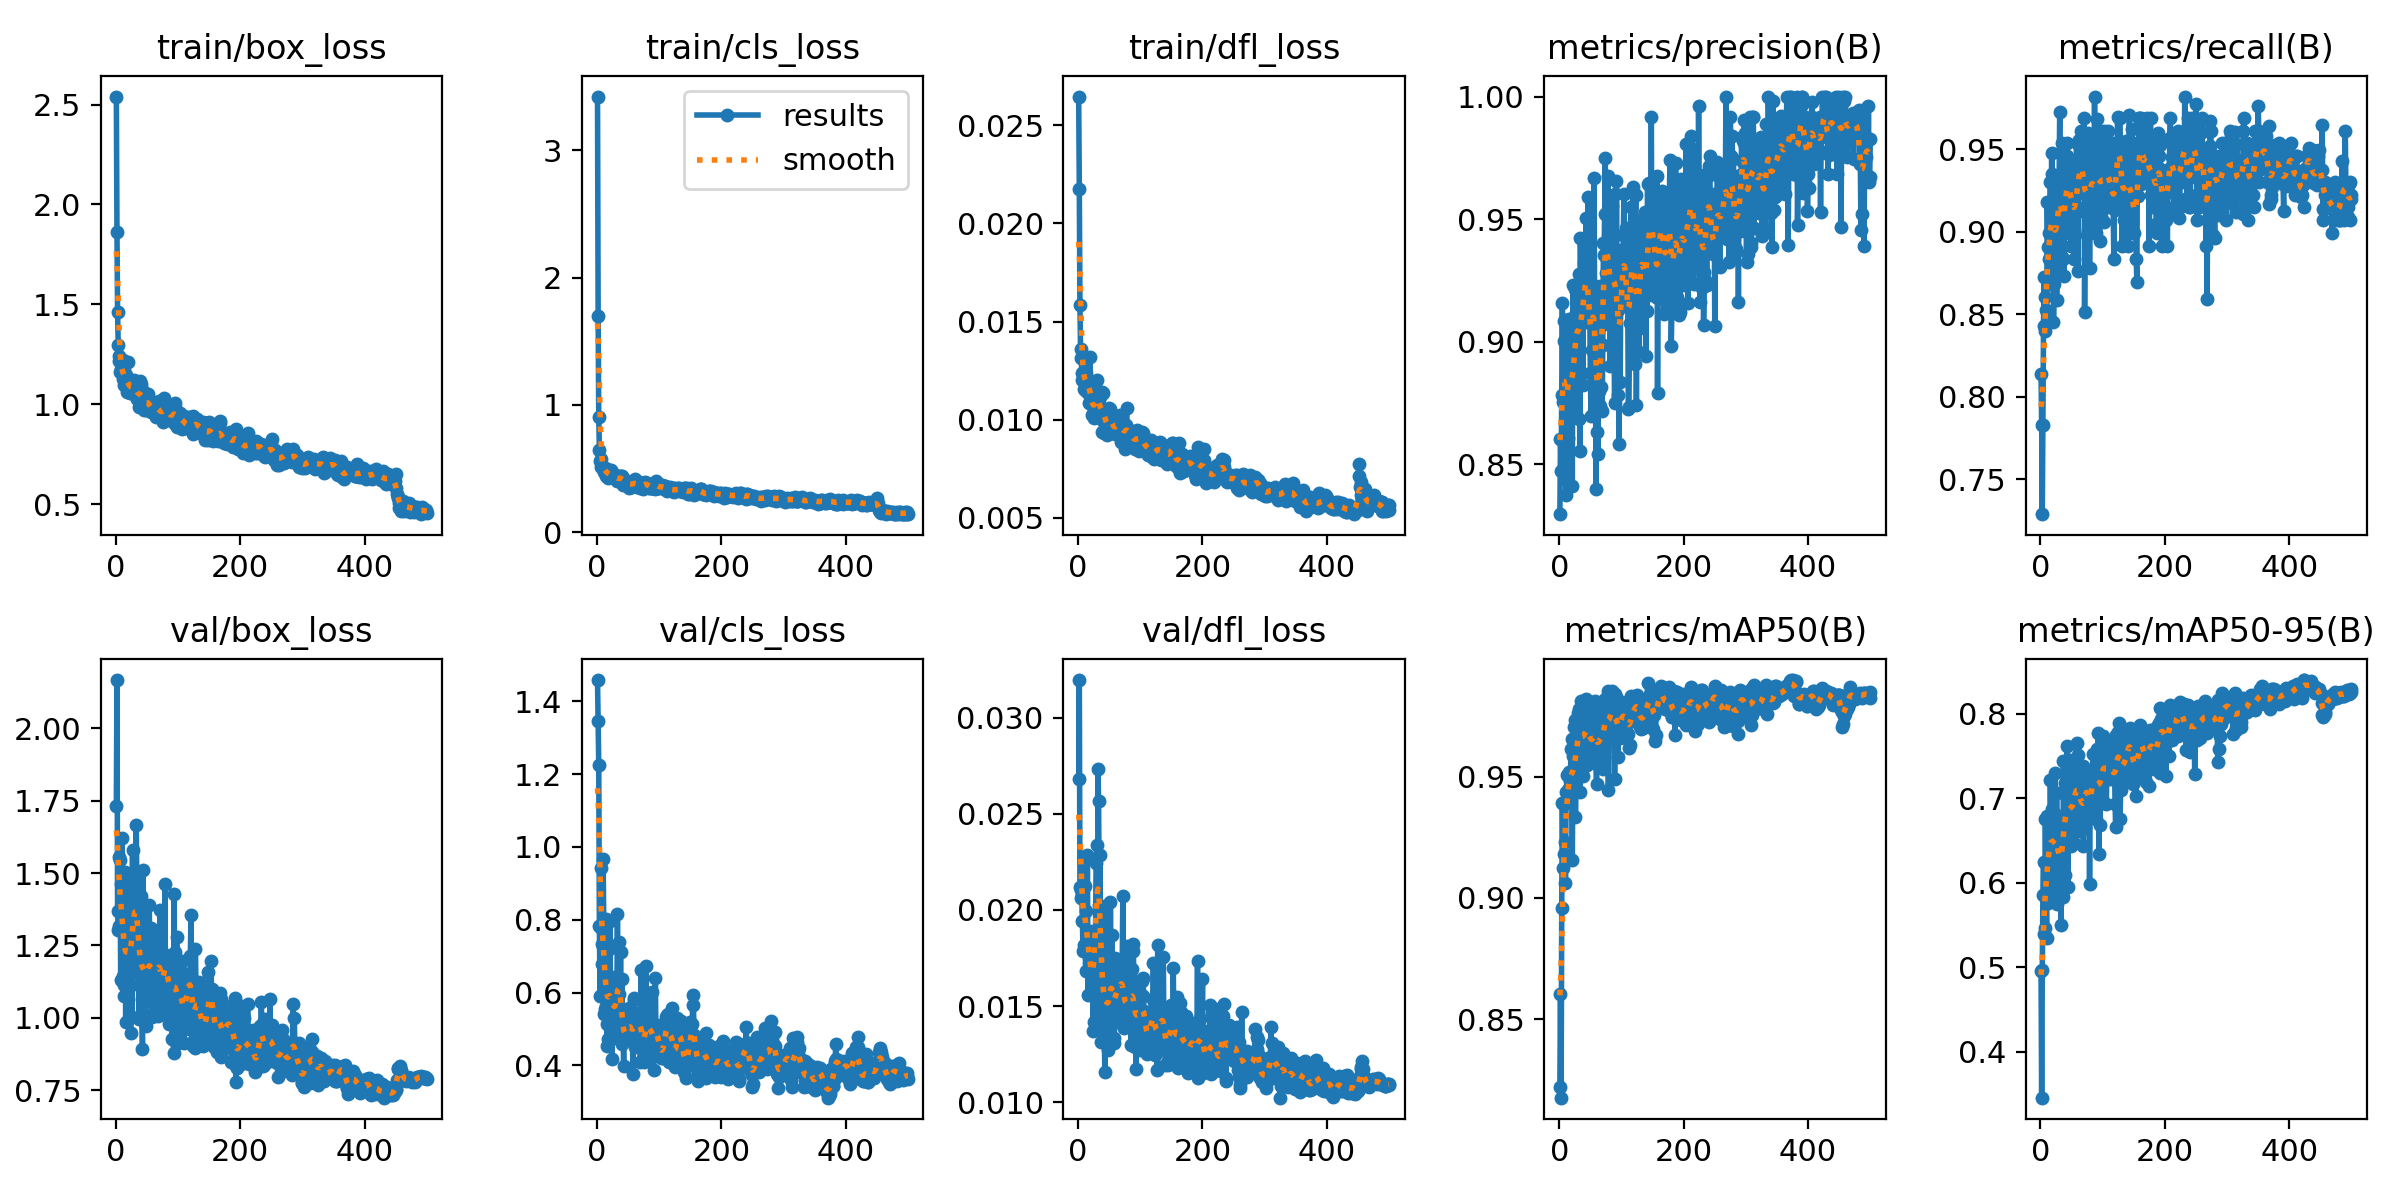

The data file committed next to this chart (first rows):
epoch, time, train/box_loss, train/cls_loss, train/dfl_loss, metrics/precision(B), metrics/recall(B), metrics/mAP50(B), metrics/mAP50-95(B), val/box_loss, val/cls_loss, val/dfl_loss, lr/pg0, lr/pg1, lr/pg2
1, 25.49, 2.54, 3.422, 0.02646, 0.8297, 0.8139, 0.8221, 0.4953, 1.733, 1.458, 0.02682, 0.00018, 0.00018, 0.00018
2, 29.66, 1.861, 1.698, 0.02173, 0.8604, 0.783, 0.8604, 0.3453, 2.166, 1.346, 0.03197, 0.0003792, 0.0003792, 0.0003792
3, 34.23, 1.461, 0.901, 0.01586, 0.8472, 0.7287, 0.8176, 0.4964, 1.37, 1.224, 0.02121, 0.0005777, 0.0005777, 0.0005777
4, 38.71, 1.297, 0.6458, 0.01358, 0.8782, 0.7826, 0.8957, 0.5854, 1.304, 0.7839, 0.02102, 0.0007754, 0.0007754, 0.0007754
5, 42.97, 1.243, 0.5578, 0.01313, 0.9158, 0.8428, 0.9391, 0.6248, 1.316, 0.5894, 0.02061, 0.0009722, 0.0009722, 0.0009722
6, 46.88, 1.215, 0.5772, 0.01236, 0.8755, 0.8724, 0.9121, 0.5395, 1.554, 0.943, 0.02078, 0.001168, 0.001168, 0.001168
7, 51.17, 1.162, 0.5135, 0.01203, 0.9002, 0.8395, 0.9181, 0.5465, 1.544, 0.7766, 0.01943, 0.001364, 0.001364, 0.001364
8, 55.11, 1.165, 0.5152, 0.01204, 0.9084, 0.8605, 0.9386, 0.6756, 1.132, 0.6778, 0.01789, 0.001558, 0.001558, 0.001558
9, 59.18, 1.178, 0.518, 0.01157, 0.9091, 0.8525, 0.9229, 0.5819, 1.462, 0.7333, 0.0182, 0.001752, 0.001752, 0.001752
10, 62.89, 1.164, 0.4978, 0.01207, 0.8446, 0.845, 0.9063, 0.5347, 1.622, 0.9663, 0.02268, 0.001945, 0.001945, 0.001945
11, 66.91, 1.125, 0.4731, 0.01149, 0.8373, 0.9179, 0.9435, 0.6791, 1.146, 0.7981, 0.02125, 0.00196, 0.00196, 0.00196
12, 71.01, 1.223, 0.5057, 0.01321, 0.8914, 0.8906, 0.9404, 0.5758, 1.428, 0.5423, 0.01994, 0.001956, 0.001956, 0.001956
13, 75.07, 1.169, 0.5074, 0.01237, 0.8906, 0.8834, 0.9505, 0.6703, 1.074, 0.5559, 0.0168, 0.001952, 0.001952, 0.001952
14, 79.27, 1.097, 0.4665, 0.0114, 0.8606, 0.8992, 0.9438, 0.6701, 1.112, 0.5629, 0.01788, 0.001949, 0.001949, 0.001949
15, 82.99, 1.134, 0.4445, 0.01165, 0.8918, 0.8682, 0.9453, 0.5838, 1.503, 0.8007, 0.02288, 0.001945, 0.001945, 0.001945
16, 86.98, 1.147, 0.5001, 0.01191, 0.9091, 0.9304, 0.9519, 0.7216, 0.9847, 0.453, 0.01557, 0.001941, 0.001941, 0.001941
17, 91.18, 1.091, 0.468, 0.01129, 0.8962, 0.8682, 0.948, 0.6367, 1.258, 0.5147, 0.01746, 0.001937, 0.001937, 0.001937
18, 95.21, 1.062, 0.4222, 0.01085, 0.878, 0.948, 0.9514, 0.6868, 1.152, 0.4713, 0.01722, 0.001933, 0.001933, 0.001933
19, 99.33, 1.212, 0.477, 0.01319, 0.8701, 0.9349, 0.9612, 0.6134, 1.331, 0.7196, 0.0189, 0.001929, 0.001929, 0.001929
20, 103.2, 1.092, 0.461, 0.01124, 0.8952, 0.9302, 0.9654, 0.6174, 1.364, 0.5238, 0.01703, 0.001925, 0.001925, 0.001925
21, 107.1, 1.1, 0.4296, 0.0111, 0.8414, 0.845, 0.9154, 0.6398, 1.12, 0.7967, 0.01568, 0.001921, 0.001921, 0.001921
22, 110.9, 1.084, 0.4884, 0.0113, 0.9233, 0.8682, 0.9587, 0.6474, 1.252, 0.5673, 0.01618, 0.001917, 0.001917, 0.001917
23, 114.8, 1.055, 0.4295, 0.01025, 0.8732, 0.9225, 0.9461, 0.6665, 1.192, 0.5665, 0.01875, 0.001913, 0.001913, 0.001913
24, 118.9, 1.089, 0.4346, 0.01031, 0.889, 0.9316, 0.9706, 0.7295, 0.9494, 0.4185, 0.01371, 0.001909, 0.001909, 0.001909
25, 123, 1.059, 0.437, 0.01008, 0.9216, 0.9115, 0.9731, 0.5857, 1.49, 0.5934, 0.01707, 0.001905, 0.001905, 0.001905
26, 127.1, 1.089, 0.4368, 0.01053, 0.8738, 0.8585, 0.9335, 0.7064, 1.002, 0.64, 0.01419, 0.001901, 0.001901, 0.001901
27, 131, 1.088, 0.4297, 0.01039, 0.9116, 0.8789, 0.9483, 0.5742, 1.581, 0.6416, 0.01851, 0.001897, 0.001897, 0.001897
28, 134.9, 1.107, 0.4534, 0.01131, 0.9058, 0.9302, 0.9639, 0.6598, 1.259, 0.4758, 0.01875, 0.001893, 0.001893, 0.001893
29, 138.8, 1.122, 0.446, 0.01144, 0.9211, 0.9054, 0.9654, 0.6232, 1.464, 0.5571, 0.02243, 0.001889, 0.001889, 0.001889
30, 143.1, 1.107, 0.4221, 0.012, 0.9229, 0.928, 0.9763, 0.6304, 1.422, 0.499, 0.02336, 0.001885, 0.001885, 0.001885
31, 147.2, 1.069, 0.4305, 0.01092, 0.8685, 0.9726, 0.9768, 0.6789, 1.156, 0.4946, 0.01475, 0.001881, 0.001881, 0.001881
32, 151.3, 1.045, 0.4058, 0.01099, 0.9276, 0.9225, 0.978, 0.635, 1.347, 0.5384, 0.02733, 0.001877, 0.001877, 0.001877
33, 155.2, 1.07, 0.4223, 0.01077, 0.8553, 0.8837, 0.9436, 0.5504, 1.667, 0.8159, 0.02568, 0.001873, 0.001873, 0.001873
34, 159, 1.103, 0.4197, 0.0112, 0.9422, 0.8845, 0.9653, 0.6063, 1.449, 0.5932, 0.02024, 0.001869, 0.001869, 0.001869
35, 163, 1.025, 0.4034, 0.01027, 0.9122, 0.9535, 0.9813, 0.6665, 1.198, 0.5968, 0.02288, 0.001865, 0.001865, 0.001865
36, 167.1, 1.05, 0.4231, 0.01115, 0.9153, 0.8837, 0.9625, 0.5826, 1.484, 0.7396, 0.01776, 0.001861, 0.001861, 0.001861
37, 170.8, 1.042, 0.4395, 0.01002, 0.9075, 0.9302, 0.9728, 0.744, 0.9962, 0.4856, 0.01313, 0.001857, 0.001857, 0.001857
38, 174.8, 0.985, 0.4357, 0.00939, 0.8825, 0.8731, 0.9503, 0.6624, 1.211, 0.7123, 0.01552, 0.001853, 0.001853, 0.001853
39, 178.7, 1.118, 0.4442, 0.01143, 0.9319, 0.8992, 0.974, 0.7175, 1.111, 0.4744, 0.01799, 0.00185, 0.00185, 0.00185
40, 182.7, 1.103, 0.4393, 0.01136, 0.9285, 0.9056, 0.9674, 0.6091, 1.421, 0.6368, 0.01753, 0.001846, 0.001846, 0.001846
41, 186.8, 1.021, 0.3949, 0.01024, 0.9309, 0.9398, 0.959, 0.6751, 1.176, 0.4592, 0.01417, 0.001842, 0.001842, 0.001842
42, 190.7, 0.9921, 0.3728, 0.0093, 0.9089, 0.9535, 0.9744, 0.7193, 1.065, 0.4999, 0.01418, 0.001838, 0.001838, 0.001838
43, 194.6, 1.05, 0.41, 0.01027, 0.9503, 0.9457, 0.9822, 0.7617, 0.8941, 0.3973, 0.01159, 0.001834, 0.001834, 0.001834
44, 198.6, 1.067, 0.4212, 0.01034, 0.908, 0.9147, 0.9549, 0.5943, 1.512, 0.533, 0.02021, 0.00183, 0.00183, 0.00183
45, 202.6, 1.036, 0.3952, 0.01025, 0.9174, 0.9302, 0.9675, 0.6708, 1.245, 0.4789, 0.01446, 0.001826, 0.001826, 0.001826
46, 206.5, 0.9732, 0.371, 0.0094, 0.9591, 0.9081, 0.9773, 0.7289, 1.01, 0.4711, 0.01496, 0.001822, 0.001822, 0.001822
47, 210.4, 0.9948, 0.3964, 0.0092, 0.9146, 0.9302, 0.9665, 0.6591, 1.216, 0.5005, 0.01663, 0.001818, 0.001818, 0.001818
48, 214.2, 0.9709, 0.3953, 0.00937, 0.9171, 0.9431, 0.975, 0.7446, 0.9723, 0.4811, 0.01269, 0.001814, 0.001814, 0.001814
49, 218.4, 1.001, 0.3845, 0.00958, 0.9139, 0.8915, 0.9688, 0.6431, 1.3, 0.4896, 0.01572, 0.00181, 0.00181, 0.00181
50, 222.3, 1.051, 0.3921, 0.01059, 0.8874, 0.9302, 0.9656, 0.6903, 1.109, 0.4802, 0.01341, 0.001806, 0.001806, 0.001806
51, 226.4, 0.9916, 0.3478, 0.00976, 0.8698, 0.9323, 0.9567, 0.711, 1.06, 0.558, 0.01327, 0.001802, 0.001802, 0.001802
52, 230.4, 1.051, 0.3969, 0.01057, 0.8968, 0.9302, 0.9656, 0.6601, 1.301, 0.4884, 0.02042, 0.001798, 0.001798, 0.001798
53, 234.4, 1.019, 0.3817, 0.01005, 0.9112, 0.8992, 0.9582, 0.7215, 1.074, 0.5109, 0.0151, 0.001794, 0.001794, 0.001794
54, 238.3, 0.9858, 0.3824, 0.01, 0.9232, 0.8837, 0.9634, 0.6471, 1.389, 0.5457, 0.01868, 0.00179, 0.00179, 0.00179
55, 242.3, 0.9791, 0.3763, 0.00971, 0.9224, 0.9214, 0.9657, 0.7287, 1.072, 0.52, 0.01692, 0.001786, 0.001786, 0.001786
56, 246.2, 0.9707, 0.3558, 0.00955, 0.9666, 0.8978, 0.9775, 0.6741, 1.312, 0.4716, 0.01513, 0.001782, 0.001782, 0.001782
57, 250.1, 0.9629, 0.3777, 0.00953, 0.901, 0.9225, 0.9706, 0.7383, 1.094, 0.4863, 0.01336, 0.001778, 0.001778, 0.001778
58, 254, 0.9972, 0.3812, 0.00953, 0.9116, 0.9535, 0.9812, 0.7658, 1.004, 0.3774, 0.01306, 0.001774, 0.001774, 0.001774
59, 258, 0.973, 0.3768, 0.00928, 0.8401, 0.9371, 0.9554, 0.6978, 1.2, 0.5854, 0.01443, 0.00177, 0.00177, 0.00177
60, 262, 0.9759, 0.3846, 0.00967, 0.8632, 0.876, 0.9469, 0.6606, 1.284, 0.5799, 0.01752, 0.001766, 0.001766, 0.001766
... 440 more rows
